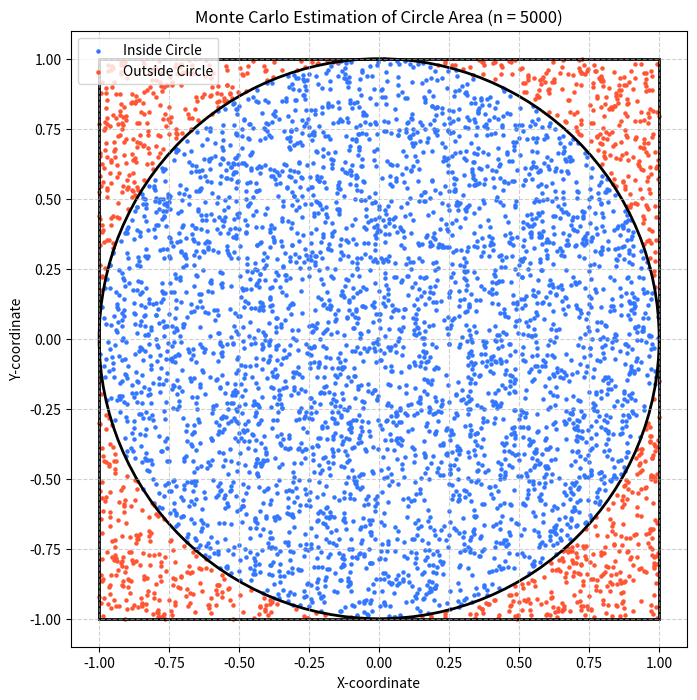

The script that saved this image:
import numpy as np
import matplotlib.pyplot as plt

def estimate_circle_area(num_points: int):
    """
    Estimates the area of a circle using a Monte Carlo simulation.

    Args:
        num_points: The total number of random points to generate.

    Returns:
        A tuple containing:
        - The estimated area of the circle.
        - The x and y coordinates of points inside the circle.
        - The x and y coordinates of points outside the circle.
    """
    # Let the square have side a = 2, so it extends from -1 to 1 on both axes.
    # The inscribed circle is centered at (0,0) with radius r = 1.
    a = 2
    r = a / 2

    # Area of the square is a^2
    area_square = a**2

    # Generate random points within the square.
    # x and y coordinates are between -r and r (-1 and 1).
    x_coords = np.random.uniform(-r, r, num_points)
    y_coords = np.random.uniform(-r, r, num_points)

    # Calculate the distance from the center (0,0) squared.
    distance_sq = x_coords**2 + y_coords**2

    # Check which points fall inside the circle (distance <= radius).
    is_inside = distance_sq <= r**2

    # Count the number of points inside the circle.
    points_inside_count = np.sum(is_inside)

    # Estimate the area of the circle.
    estimated_area = (points_inside_count / num_points) * area_square

    # Separate points for plotting
    points_inside_x = x_coords[is_inside]
    points_inside_y = y_coords[is_inside]
    points_outside_x = x_coords[~is_inside]
    points_outside_y = y_coords[~is_inside]

    return (
        estimated_area,
        (points_inside_x, points_inside_y),
        (points_outside_x, points_outside_y),
    )


# --- Part 1: Show how approximation improves as n gets larger ---
print("--- Improving Approximation with More Points ---")

# The true area of a circle with radius 1 is π * r^2 = π
true_area = np.pi
print(f"True Area of Circle (π * 1^2): {true_area:.6f}\n")

num_points_list = [100, 1_000, 10_000, 100_000, 1_000_000] #, 1_000_000_000]

for n in num_points_list:
    est_area, _, _ = estimate_circle_area(n)
    error = abs((est_area - true_area) / true_area) * 100
    print(
        f"Points (n) = {n:<10} | "
        f"Estimated Area = {est_area:.6f} | "
        f"Error = {error:.4f}%"
    )


# --- Part 2: Generate a plot showing the points ---
print("\n--- Generating Plot ---")

# Use a moderate number of points for clear visualization
n_for_plot = 5000
_, points_inside, points_outside = estimate_circle_area(n_for_plot)

# Create the plot
fig, ax = plt.subplots(figsize=(8, 8))
ax.set_aspect('equal', adjustable='box')

# Plot the points
ax.scatter(
    points_inside[0], points_inside[1], color="#3377FF", s=5, label="Inside Circle"
)
ax.scatter(
    points_outside[0], points_outside[1], color="#FF5533", s=5, label="Outside Circle"
)

# Draw the circle and the square for reference
radius = 1.0
circle = plt.Circle((0, 0), radius, color='black', fill=False, linewidth=2)
square = plt.Rectangle((-radius, -radius), 2*radius, 2*radius, color='black', fill=False, linewidth=2)

ax.add_patch(circle)
ax.add_patch(square)

# Formatting
plt.title(f"Monte Carlo Estimation of Circle Area (n = {n_for_plot})")
plt.xlabel("X-coordinate")
plt.ylabel("Y-coordinate")
plt.legend()
plt.grid(True, linestyle='--', alpha=0.6)
plt.xlim(-1.1, 1.1)
plt.ylim(-1.1, 1.1)

# Show the plot
plt.show()

print("Plot has been generated and displayed.")